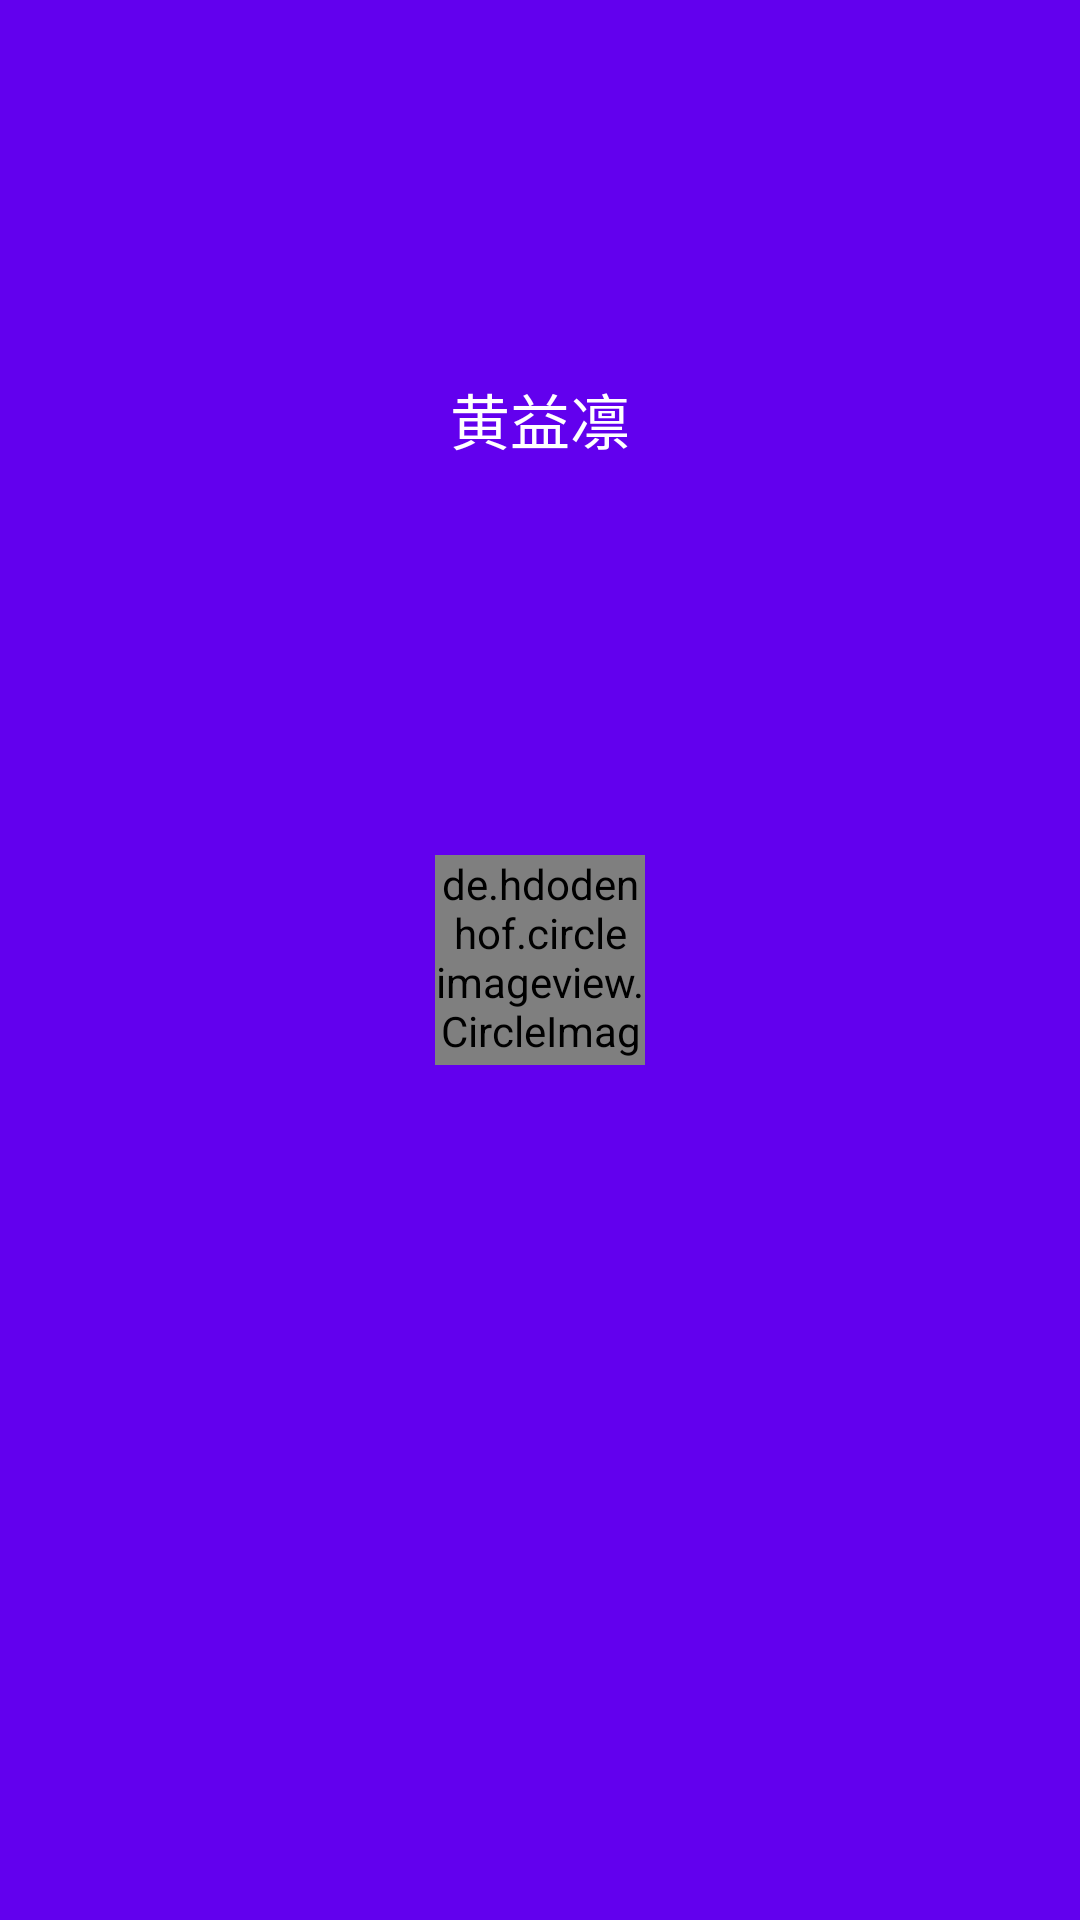

Android layout source for this screen:
<!-- AndroidManifest.xml: application theme NoTitleTheme -->
<!-- res/layout/nav_header.xml -->
<?xml version="1.0" encoding="utf-8"?>
<RelativeLayout
    xmlns:android="http://schemas.android.com/apk/res/android"
    android:layout_width="match_parent"
    android:layout_height="160dp"
    android:background="?attr/colorPrimary"
    android:padding="10dp">

    <de.hdodenhof.circleimageview.CircleImageView
        android:id="@+id/icon_image"
        android:layout_width="70dp"
        android:layout_height="70dp"
        android:layout_centerInParent="true"
        android:src="@drawable/nav_icon"/>

    <TextView
        android:id="@+id/username"
        android:layout_width="wrap_content"
        android:layout_height="wrap_content"
        android:layout_centerHorizontal="true"
        android:layout_marginTop="115dp"
        android:text="黄益凛"
        android:textColor="#fff"
        android:textSize="20dp"/>
    
    
    
    

    
    
    
    
    
    
    
    

</RelativeLayout>
<!-- resources referenced by this layout -->
<resources>
  <style name="NoTitleTheme" parent="Theme.AppCompat.Light.NoActionBar">
          
          <item name="colorPrimary">@color/colorPrimary</item>
          <item name="colorPrimaryDark">@color/colorPrimaryDark</item>
          <item name="colorAccent">@color/colorAccent</item>
      </style>
  <!-- not gathered from this repository: default colours our renderer supplied (Android Studio template values) -->
  <color name="colorPrimary">#FF6200EE</color>
  <color name="colorPrimaryDark">#FF3700B3</color>
  <color name="colorAccent">#FF03DAC5</color>
</resources>
